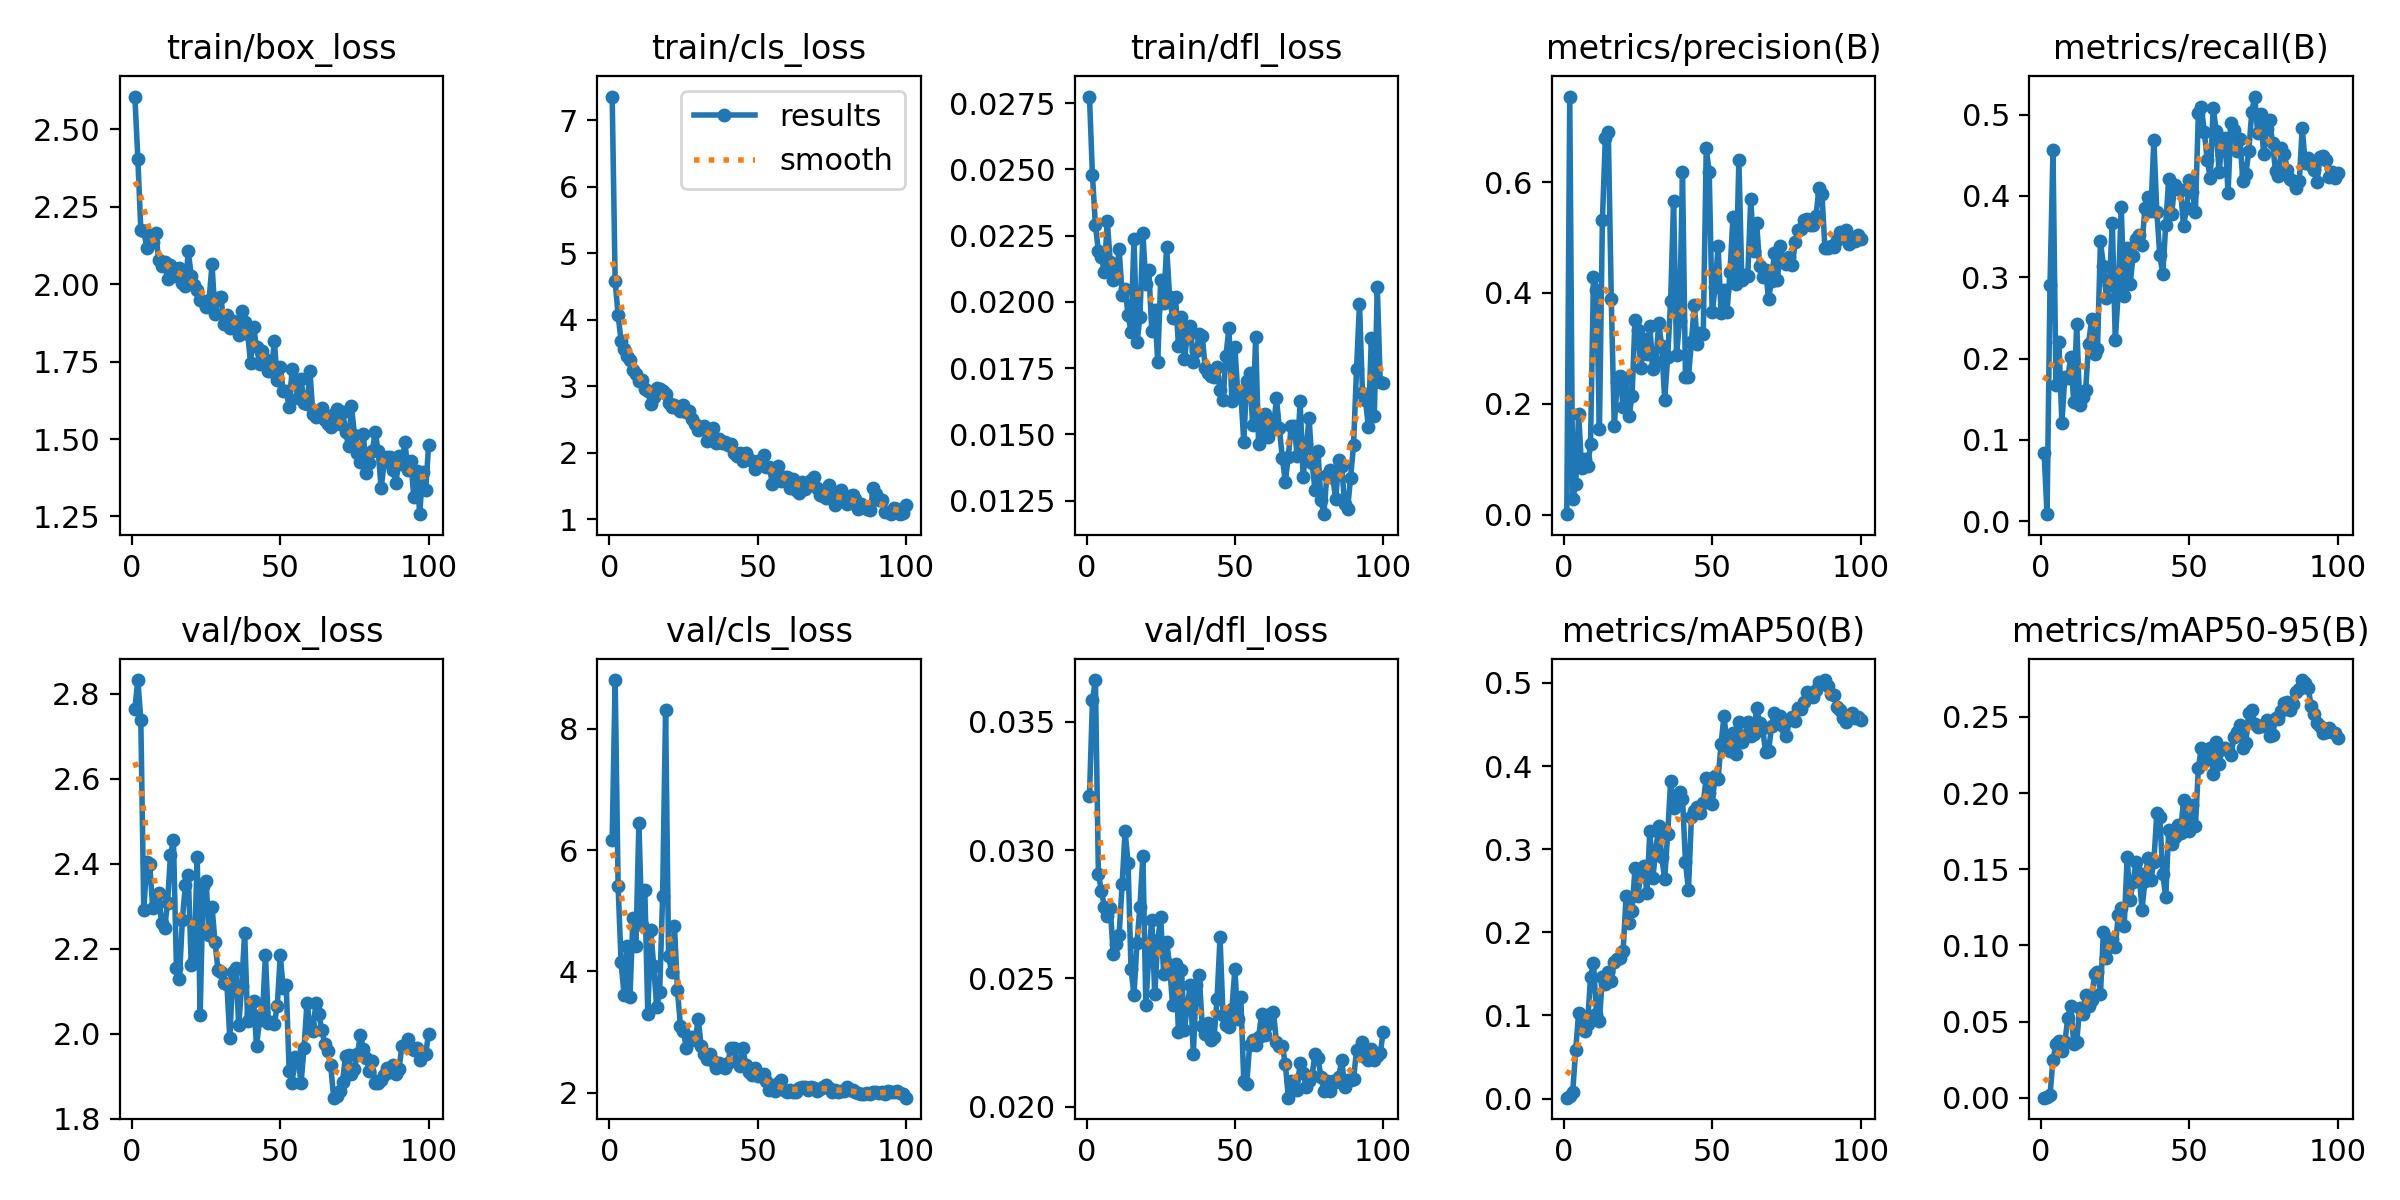

The table this chart was drawn from, first rows:
epoch, time, train/box_loss, train/cls_loss, train/dfl_loss, metrics/precision(B), metrics/recall(B), metrics/mAP50(B), metrics/mAP50-95(B), val/box_loss, val/cls_loss, val/dfl_loss, lr/pg0, lr/pg1, lr/pg2
1, 16.28, 2.606, 7.36, 0.02775, 0.00061, 0.08414, 0.00108, 0.00014, 2.765, 6.173, 0.03211, 0.00013, 0.00013, 0.08713
2, 30.76, 2.404, 4.583, 0.02478, 0.7544, 0.00862, 0.00333, 0.0004, 2.832, 8.803, 0.03583, 0.0002699, 0.0002699, 0.07327
3, 41.3, 2.176, 4.072, 0.0229, 0.02719, 0.2909, 0.00822, 0.00179, 2.739, 5.404, 0.03662, 0.0004096, 0.0004096, 0.05941
4, 50.33, 2.173, 3.684, 0.02193, 0.05546, 0.456, 0.05815, 0.02508, 2.29, 4.151, 0.02908, 0.0005488, 0.0005488, 0.04555
5, 61.89, 2.118, 3.566, 0.02171, 0.1821, 0.1675, 0.1035, 0.03504, 2.404, 3.614, 0.02842, 0.0006873, 0.0006873, 0.03169
6, 74.71, 2.155, 3.456, 0.02112, 0.08357, 0.2199, 0.08978, 0.03703, 2.399, 4.417, 0.0278, 0.0008249, 0.0008249, 0.01782
7, 83.7, 2.136, 3.393, 0.02305, 0.09992, 0.121, 0.08141, 0.03105, 2.296, 3.583, 0.02742, 0.0009615, 0.0009615, 0.003961
8, 94.87, 2.166, 3.24, 0.02151, 0.08672, 0.1778, 0.09023, 0.03638, 2.301, 4.882, 0.02775, 0.0009881, 0.0009881, 0.0009881
9, 109.2, 2.079, 3.193, 0.02082, 0.1268, 0.1766, 0.1457, 0.05265, 2.331, 4.423, 0.02597, 0.0009844, 0.0009844, 0.0009844
10, 123.6, 2.058, 3.083, 0.02099, 0.4286, 0.2021, 0.1636, 0.06039, 2.259, 6.438, 0.02636, 0.0009803, 0.0009803, 0.0009803
11, 140.4, 2.072, 3.095, 0.02198, 0.4056, 0.1462, 0.1012, 0.03518, 2.247, 4.765, 0.0267, 0.0009758, 0.0009758, 0.0009758
12, 154.3, 2.017, 2.956, 0.02025, 0.1537, 0.2427, 0.09357, 0.03673, 2.307, 5.337, 0.02867, 0.0009707, 0.0009707, 0.0009707
13, 164.6, 2.062, 2.93, 0.02048, 0.5311, 0.1431, 0.1463, 0.05928, 2.42, 3.302, 0.03073, 0.0009652, 0.0009652, 0.0009652
14, 179.1, 2.025, 2.739, 0.01952, 0.6798, 0.1522, 0.1373, 0.05479, 2.455, 4.677, 0.02951, 0.0009593, 0.0009593, 0.0009593
15, 193.1, 2.038, 2.836, 0.01887, 0.6896, 0.1611, 0.1517, 0.06776, 2.155, 4.081, 0.02537, 0.0009529, 0.0009529, 0.0009529
16, 207.9, 2.052, 2.969, 0.02239, 0.3888, 0.218, 0.1419, 0.0605, 2.128, 3.408, 0.02435, 0.000946, 0.000946, 0.000946
17, 220, 2.004, 2.961, 0.01847, 0.1589, 0.2482, 0.1637, 0.06416, 2.267, 3.656, 0.02637, 0.0009388, 0.0009388, 0.0009388
18, 234.8, 1.995, 2.934, 0.01942, 0.2389, 0.206, 0.1679, 0.08155, 2.349, 5.244, 0.0278, 0.0009311, 0.0009311, 0.0009311
19, 259.4, 2.106, 2.884, 0.02259, 0.2504, 0.2118, 0.169, 0.08257, 2.372, 8.315, 0.02978, 0.0009229, 0.0009229, 0.0009229
20, 279.6, 2.027, 2.756, 0.02068, 0.1933, 0.3446, 0.1781, 0.06827, 2.161, 4.254, 0.02395, 0.0009144, 0.0009144, 0.0009144
21, 295.7, 1.996, 2.683, 0.0212, 0.2471, 0.3141, 0.2439, 0.1089, 2.174, 3.99, 0.02595, 0.0009055, 0.0009055, 0.0009055
22, 318.9, 1.982, 2.717, 0.01889, 0.1776, 0.2749, 0.2111, 0.0915, 2.415, 4.742, 0.02729, 0.0008961, 0.0008961, 0.0008961
23, 331.2, 1.949, 2.672, 0.01968, 0.2145, 0.2905, 0.2261, 0.09889, 2.045, 3.686, 0.02439, 0.0008864, 0.0008864, 0.0008864
24, 349.2, 1.947, 2.622, 0.01775, 0.3519, 0.3671, 0.277, 0.1041, 2.346, 3.104, 0.02648, 0.0008763, 0.0008763, 0.0008763
25, 361.7, 1.925, 2.715, 0.02081, 0.3332, 0.2228, 0.244, 0.09878, 2.359, 3.014, 0.02738, 0.0008658, 0.0008658, 0.0008658
26, 378.9, 1.95, 2.607, 0.01997, 0.2637, 0.2819, 0.2731, 0.1198, 2.231, 2.74, 0.02519, 0.000855, 0.000855, 0.000855
27, 397.9, 2.064, 2.636, 0.02208, 0.317, 0.3861, 0.2799, 0.1243, 2.298, 2.883, 0.02644, 0.0008439, 0.0008439, 0.0008439
28, 421.1, 1.903, 2.512, 0.02018, 0.2893, 0.2774, 0.2478, 0.1127, 2.216, 2.914, 0.02553, 0.0008323, 0.0008323, 0.0008323
29, 435, 1.954, 2.427, 0.01941, 0.3399, 0.3355, 0.3222, 0.1578, 2.15, 2.86, 0.02396, 0.0008205, 0.0008205, 0.0008205
30, 457.6, 1.959, 2.338, 0.02018, 0.2634, 0.2919, 0.2649, 0.1297, 2.144, 3.215, 0.02555, 0.0008084, 0.0008084, 0.0008084
31, 475.7, 1.872, 2.351, 0.01833, 0.2754, 0.3256, 0.2995, 0.1418, 2.118, 2.761, 0.02292, 0.000796, 0.000796, 0.000796
32, 488.7, 1.902, 2.41, 0.01942, 0.3459, 0.347, 0.3278, 0.1546, 2.117, 2.635, 0.02533, 0.0007832, 0.0007832, 0.0007832
33, 505.4, 1.859, 2.183, 0.01783, 0.3036, 0.3523, 0.2903, 0.1477, 1.989, 2.547, 0.02299, 0.0007702, 0.0007702, 0.0007702
34, 524.4, 1.882, 2.265, 0.01878, 0.2074, 0.3391, 0.264, 0.1235, 2.145, 2.629, 0.02397, 0.000757, 0.000757, 0.000757
35, 538.1, 1.873, 2.367, 0.01908, 0.2837, 0.3857, 0.3183, 0.1423, 2.153, 2.522, 0.02476, 0.0007435, 0.0007435, 0.0007435
36, 546.4, 1.836, 2.148, 0.01774, 0.3856, 0.3983, 0.3814, 0.1575, 2.021, 2.402, 0.02205, 0.0007297, 0.0007297, 0.0007297
37, 564.2, 1.913, 2.203, 0.01815, 0.5668, 0.381, 0.35, 0.1431, 2.112, 2.487, 0.02475, 0.0007158, 0.0007158, 0.0007158
38, 576.6, 1.879, 2.154, 0.01879, 0.2872, 0.469, 0.3585, 0.155, 2.238, 2.445, 0.02512, 0.0007016, 0.0007016, 0.0007016
39, 594.2, 1.84, 2.167, 0.01873, 0.3486, 0.3806, 0.3684, 0.187, 2.028, 2.4, 0.02316, 0.0006872, 0.0006872, 0.0006872
40, 615.5, 1.746, 2.114, 0.01751, 0.618, 0.3275, 0.3607, 0.1842, 2.046, 2.495, 0.02284, 0.0006727, 0.0006727, 0.0006727
41, 630, 1.863, 2.134, 0.01732, 0.2487, 0.3039, 0.285, 0.1469, 2.076, 2.743, 0.02327, 0.000658, 0.000658, 0.000658
42, 641.8, 1.797, 2, 0.01719, 0.2479, 0.3645, 0.2504, 0.1315, 1.971, 2.728, 0.02261, 0.0006431, 0.0006431, 0.0006431
43, 658.2, 1.744, 1.958, 0.01718, 0.3111, 0.4213, 0.3383, 0.1757, 2.031, 2.512, 0.02272, 0.0006281, 0.0006281, 0.0006281
44, 667.4, 1.786, 1.993, 0.01756, 0.379, 0.3779, 0.3464, 0.1665, 2.046, 2.446, 0.0242, 0.000613, 0.000613, 0.000613
45, 685.5, 1.759, 1.877, 0.01666, 0.307, 0.4129, 0.3511, 0.1712, 2.184, 2.743, 0.0266, 0.0005978, 0.0005978, 0.0005978
46, 703.4, 1.719, 1.992, 0.01628, 0.3284, 0.4089, 0.3438, 0.179, 2.025, 2.463, 0.02359, 0.0005824, 0.0005824, 0.0005824
47, 713.5, 1.721, 1.909, 0.01796, 0.3263, 0.4068, 0.3553, 0.1739, 2.026, 2.343, 0.02318, 0.000567, 0.000567, 0.000567
48, 722.5, 1.815, 1.87, 0.01903, 0.6614, 0.3632, 0.3861, 0.1955, 2.023, 2.288, 0.0231, 0.0005516, 0.0005516, 0.0005516
49, 737.9, 1.69, 1.752, 0.01626, 0.6184, 0.3853, 0.368, 0.1827, 2.065, 2.404, 0.02383, 0.0005361, 0.0005361, 0.0005361
50, 750.6, 1.734, 1.872, 0.01831, 0.3649, 0.4192, 0.3545, 0.175, 2.185, 2.281, 0.02536, 0.0005205, 0.0005205, 0.0005205
51, 765.5, 1.654, 1.866, 0.01652, 0.4104, 0.4046, 0.3885, 0.1925, 2.106, 2.27, 0.02343, 0.000505, 0.000505, 0.000505
52, 783.8, 1.656, 1.971, 0.01656, 0.4851, 0.3804, 0.3846, 0.1781, 2.115, 2.307, 0.02427, 0.0004895, 0.0004895, 0.0004895
53, 803.5, 1.602, 1.787, 0.01472, 0.3638, 0.5018, 0.4265, 0.2164, 1.911, 2.197, 0.02101, 0.0004739, 0.0004739, 0.0004739
54, 818.4, 1.726, 1.78, 0.01702, 0.4058, 0.5092, 0.4607, 0.2298, 1.885, 2.038, 0.02091, 0.0004584, 0.0004584, 0.0004584
55, 831.6, 1.682, 1.536, 0.01731, 0.3654, 0.479, 0.4243, 0.2208, 1.945, 2.071, 0.02243, 0.000443, 0.000443, 0.000443
56, 845.1, 1.633, 1.743, 0.01535, 0.4373, 0.4437, 0.4181, 0.223, 1.941, 2.026, 0.02261, 0.0004276, 0.0004276, 0.0004276
57, 861.5, 1.693, 1.794, 0.01866, 0.5362, 0.422, 0.4395, 0.2293, 1.884, 2.152, 0.02242, 0.0004122, 0.0004122, 0.0004122
58, 874.6, 1.616, 1.576, 0.01463, 0.416, 0.5085, 0.4143, 0.2127, 1.966, 2.207, 0.02272, 0.000397, 0.000397, 0.000397
59, 892.4, 1.612, 1.635, 0.01521, 0.6398, 0.4805, 0.4532, 0.2333, 2.072, 2.04, 0.02361, 0.0003819, 0.0003819, 0.0003819
60, 910.6, 1.719, 1.636, 0.01576, 0.423, 0.4298, 0.4285, 0.2192, 2.018, 2.011, 0.02281, 0.0003669, 0.0003669, 0.0003669
... 40 more rows
